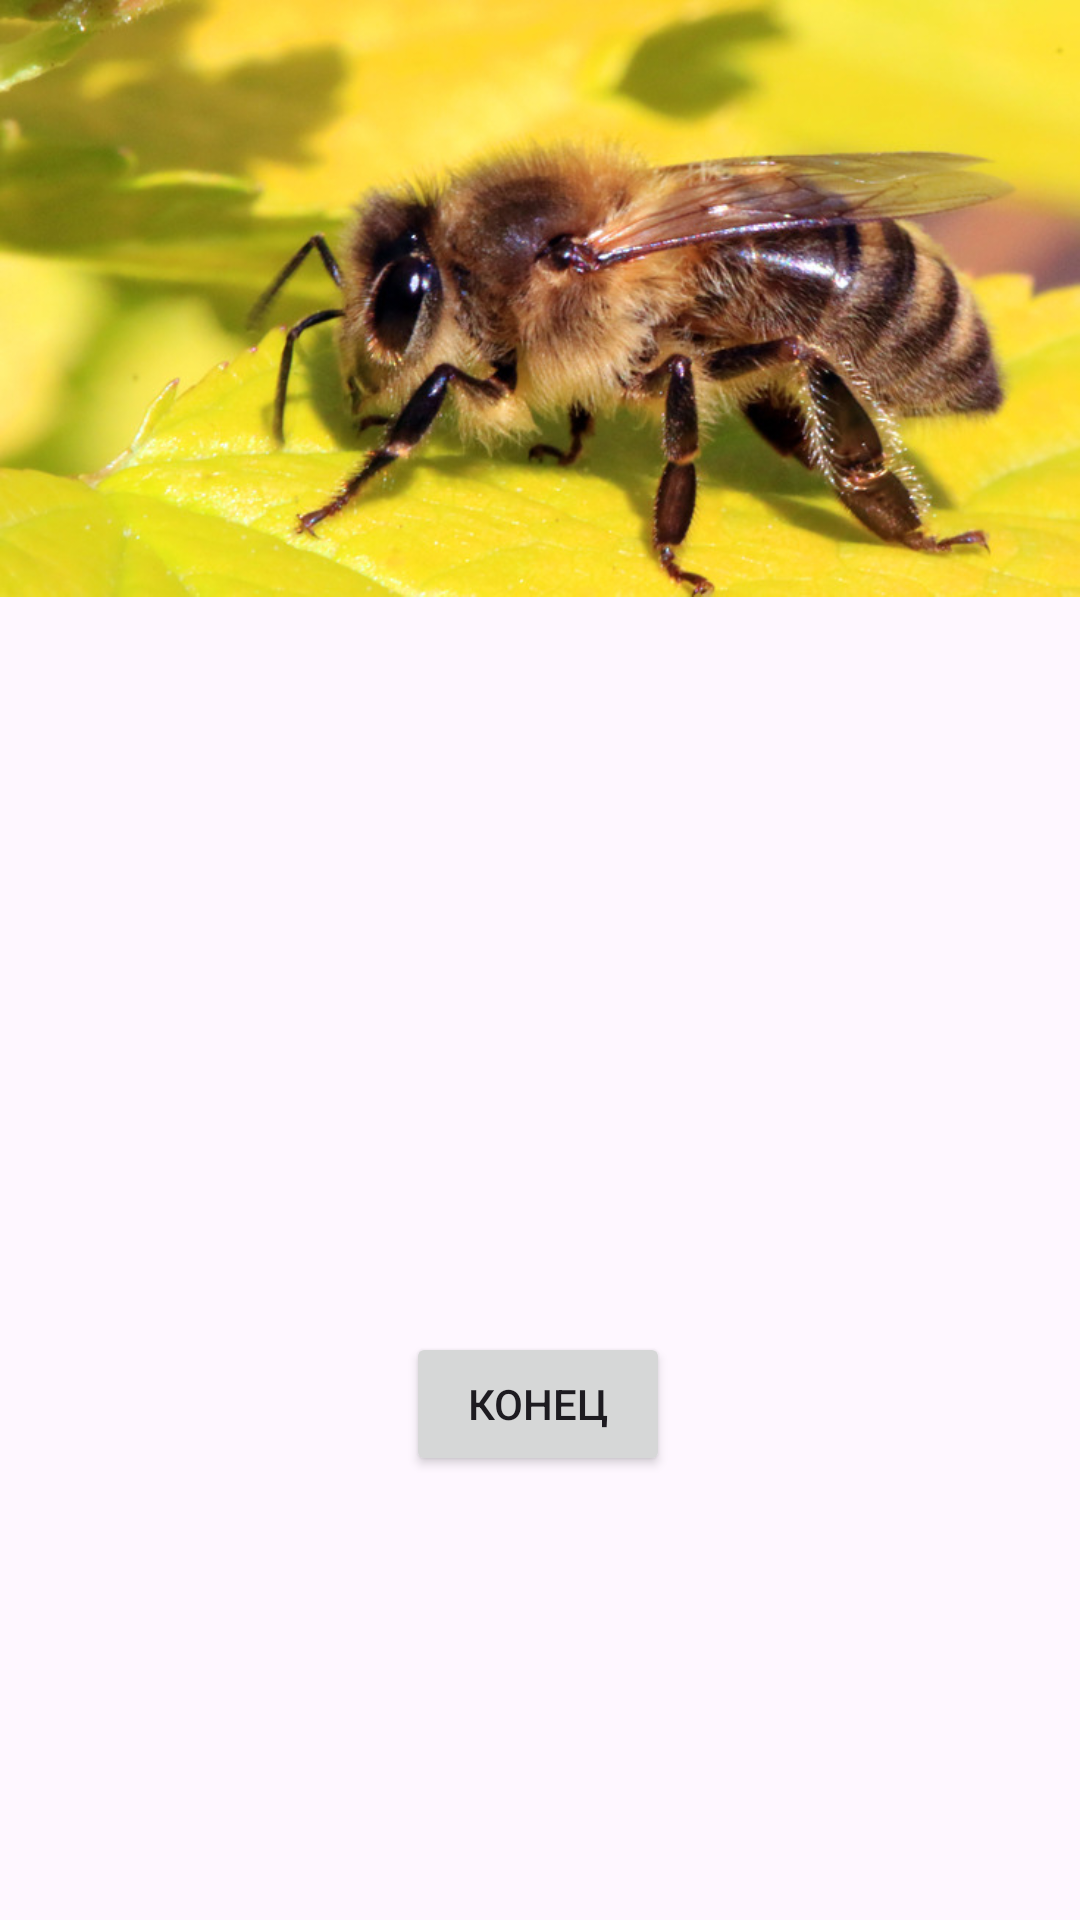

Write the Android layout XML for this screen, with the resource values it uses.
<!-- AndroidManifest.xml: application theme Theme.MyApp -->
<!-- res/layout/fragment_four.xml -->
<?xml version="1.0" encoding="utf-8"?>
<androidx.constraintlayout.widget.ConstraintLayout xmlns:android="http://schemas.android.com/apk/res/android"
    xmlns:app="http://schemas.android.com/apk/res-auto"
    xmlns:tools="http://schemas.android.com/tools"
    android:id="@+id/constraintLayout"
    android:layout_width="match_parent"
    android:layout_height="match_parent"
    android:background="@color/light"
    tools:context=".FourFragment">



    <Button
        android:id="@+id/btnToEnd"
        android:layout_width="wrap_content"
        android:layout_height="wrap_content"
        android:text="@string/end"
        android:textColor="@color/selected"
        app:layout_constraintBottom_toBottomOf="parent"
        app:layout_constraintEnd_toEndOf="parent"
        app:layout_constraintHorizontal_bias="0.498"
        app:layout_constraintStart_toStartOf="parent"
        app:layout_constraintTop_toTopOf="parent"
        app:layout_constraintVertical_bias="0.75" />

    <ImageView
        android:id="@+id/img_bee"
        android:layout_width="wrap_content"
        android:layout_height="wrap_content"
        android:scaleType="fitStart"
        android:src="@drawable/_3b6edd34265f_img_desktop"
        app:layout_constraintBottom_toBottomOf="parent"
        app:layout_constraintEnd_toEndOf="parent"
        app:layout_constraintHorizontal_bias="0.0"
        app:layout_constraintStart_toStartOf="parent"
        app:layout_constraintTop_toTopOf="parent"
        app:layout_constraintVertical_bias="0.0" />


</androidx.constraintlayout.widget.ConstraintLayout>
<!-- resources referenced by this layout -->
<resources>
  <!-- drawable _3b6edd34265f_img_desktop: jpg bitmap (drawable, 258958 bytes) -->
  <string name="end">конец</string>
  <style name="Theme.MyApp" parent="Base.Theme.MyApp" />
  <style name="Base.Theme.MyApp" parent="Theme.Material3.DayNight.NoActionBar">
          
          <item name="colorPrimary">@color/primary</item>
      </style>
  <color name="primary">#E3150E</color>
</resources>
